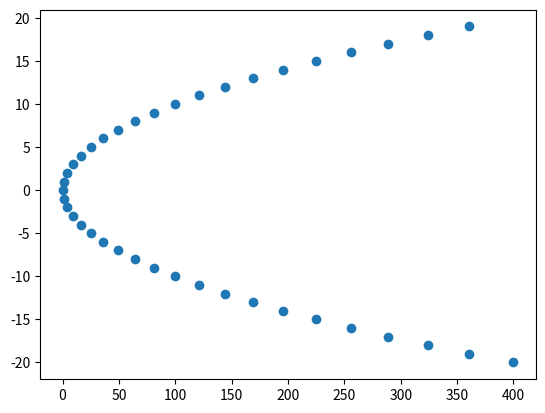

Generate this figure with matplotlib:
import matplotlib.pyplot as plt

y_cords = range(-20,20)

x_cords = [x*x for x in y_cords]

plt.scatter(x_cords, y_cords)

plt.show()
